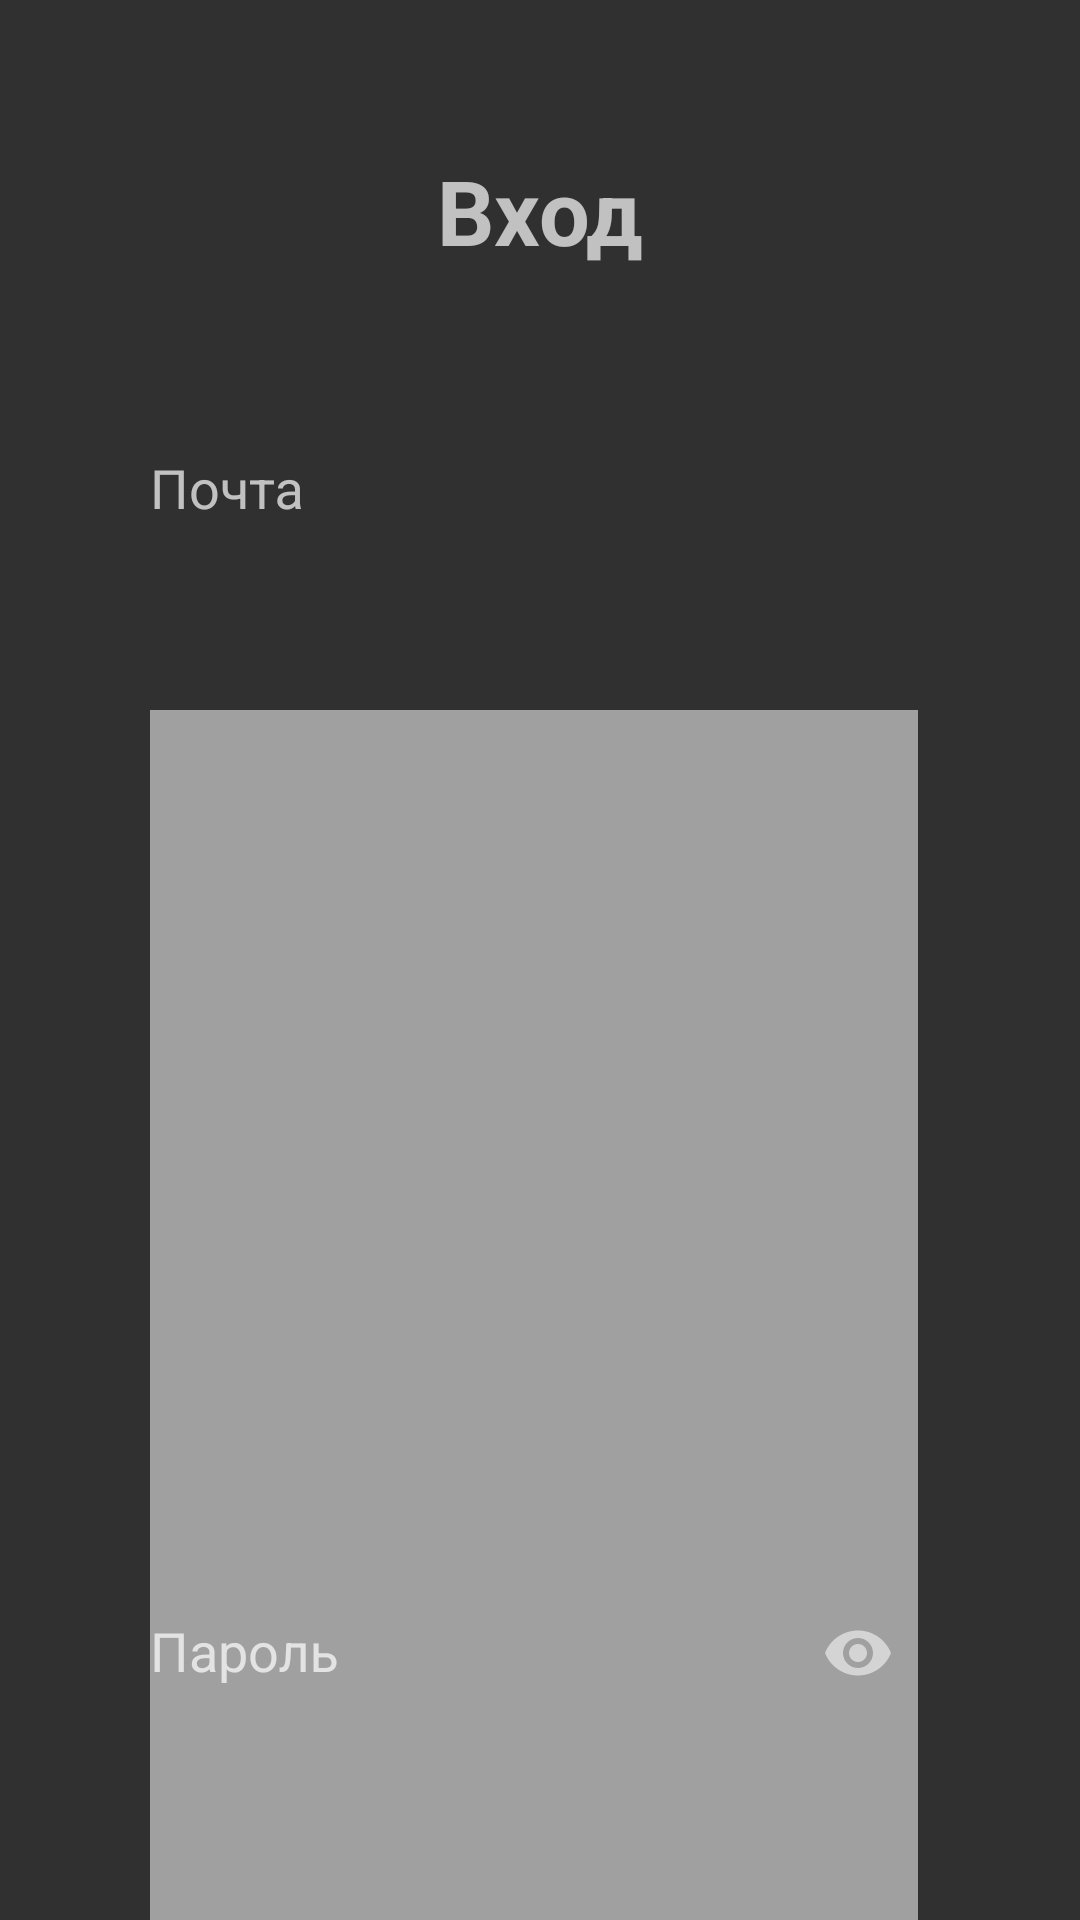

Write the Android layout XML for this screen, with the resource values it uses.
<!-- AndroidManifest.xml: application theme Theme.AppCompat -->
<!-- res/layout/activity_sign_in.xml -->
<?xml version="1.0" encoding="utf-8"?>
<androidx.constraintlayout.widget.ConstraintLayout xmlns:android="http://schemas.android.com/apk/res/android"
    xmlns:app="http://schemas.android.com/apk/res-auto"
    xmlns:tools="http://schemas.android.com/tools"
    android:layout_width="match_parent"
    android:layout_height="match_parent"
    tools:context=".signIn.SignInActivity">

    <TextView
        android:id="@+id/textView"
        android:layout_width="wrap_content"
        android:layout_height="wrap_content"
        android:layout_marginTop="50dp"
        android:text="Вход"
        android:textSize="30dp"
        android:textStyle="bold"
        app:layout_constraintEnd_toEndOf="parent"
        app:layout_constraintStart_toStartOf="parent"
        app:layout_constraintTop_toTopOf="parent" />

    <com.google.android.material.textfield.TextInputLayout
        android:id="@+id/inputEmailLayout"
        android:layout_width="match_parent"
        android:layout_height="wrap_content"
        android:layout_margin="50dp"
        app:layout_constraintEnd_toEndOf="parent"
        app:layout_constraintHorizontal_bias="0.5"
        app:layout_constraintStart_toStartOf="parent"
        app:layout_constraintTop_toBottomOf="@+id/textView"
        app:startIconDrawable="@drawable/ic_email">

        <com.google.android.material.textfield.TextInputEditText
            android:id="@+id/userEmail"
            android:layout_width="match_parent"
            android:layout_height="wrap_content"
            android:background="@color/transparent"
            android:hint="Почта" />
    </com.google.android.material.textfield.TextInputLayout>

    <com.google.android.material.textfield.TextInputLayout
        android:id="@+id/inputPasswordLayout"
        android:layout_width="match_parent"
        android:layout_height="wrap_content"
        android:layout_margin="50dp"
        app:layout_constraintEnd_toEndOf="parent"
        app:layout_constraintHorizontal_bias="0.5"
        app:layout_constraintStart_toStartOf="parent"
        app:layout_constraintTop_toBottomOf="@+id/inputEmailLayout"
        app:passwordToggleEnabled="true"
        app:startIconDrawable="@drawable/ic_password">


        <com.google.android.material.textfield.TextInputEditText
            android:id="@+id/userPassword"
            android:layout_width="match_parent"
            android:layout_height="wrap_content"
            android:background="@color/transparent"
            android:hint="Пароль"
            android:inputType="textPassword" />
    </com.google.android.material.textfield.TextInputLayout>

    <Button
        android:id="@+id/btnSignIn"
        android:layout_width="wrap_content"
        android:layout_height="wrap_content"
        android:layout_marginTop="12dp"
        android:text="Войти"
        app:layout_constraintEnd_toEndOf="parent"
        app:layout_constraintHorizontal_bias="0.498"
        app:layout_constraintStart_toStartOf="parent"
        app:layout_constraintTop_toBottomOf="@+id/tvForgotPassword" />

    <TextView
        android:id="@+id/textView8"
        android:layout_width="wrap_content"
        android:layout_height="wrap_content"
        android:layout_marginStart="104dp"
        android:layout_marginTop="28dp"
        android:text="Нету аккаунта? "
        app:layout_constraintStart_toStartOf="parent"
        app:layout_constraintTop_toBottomOf="@+id/btnSignIn" />

    <TextView
        android:id="@+id/tvCreateAccount"
        android:layout_width="wrap_content"
        android:layout_height="wrap_content"
        android:layout_marginStart="4dp"
        android:layout_marginTop="28dp"
        android:clickable="true"
        android:focusable="true"
        android:text="Создать"
        app:layout_constraintEnd_toEndOf="parent"
        app:layout_constraintHorizontal_bias="0.048"
        app:layout_constraintStart_toEndOf="@+id/textView8"
        app:layout_constraintTop_toBottomOf="@+id/btnSignIn" />

    <TextView
        android:id="@+id/tvForgotPassword"
        android:layout_width="wrap_content"
        android:layout_height="wrap_content"
        android:layout_marginTop="8dp"
        android:text="Забыли пароль?"
        app:layout_constraintEnd_toEndOf="parent"
        app:layout_constraintHorizontal_bias="0.176"
        app:layout_constraintStart_toStartOf="parent"
        app:layout_constraintTop_toBottomOf="@+id/inputPasswordLayout" />

    <TextView
        android:id="@+id/tvSignInWithGoogle"
        android:layout_width="match_parent"
        android:layout_height="41dp"
        android:layout_margin="50dp"
        android:layout_marginTop="48dp"
        android:background="@drawable/rectangle"
        android:gravity="center"
        android:text="Войти через Google"
        android:textColor="@color/black"
        android:textSize="20dp"
        android:textStyle="bold"
        app:layout_constraintEnd_toEndOf="parent"
        app:layout_constraintHorizontal_bias="0.495"
        app:layout_constraintStart_toStartOf="parent"
        app:layout_constraintTop_toBottomOf="@+id/textView8" />

    <ImageView
        android:id="@+id/imageView2"
        android:layout_width="23dp"
        android:layout_height="24dp"
        android:layout_marginEnd="256dp"
        app:layout_constraintBottom_toBottomOf="@+id/tvSignInWithGoogle"
        app:layout_constraintEnd_toEndOf="@+id/tvSignInWithGoogle"
        app:layout_constraintTop_toTopOf="@+id/tvSignInWithGoogle"
        app:layout_constraintVertical_bias="0.47"
        app:srcCompat="@drawable/googleg_standard_color_18" />

</androidx.constraintlayout.widget.ConstraintLayout>
<!-- resources referenced by this layout -->
<resources>
  <color name="black">#FF000000</color>
  <color name="transparent">#00FFFFFF</color>
  <!-- drawable ic_password: jpg bitmap (drawable, 47835 bytes) -->
  <!-- drawable rectangle (drawable) -->
  <?xml version="1.0" encoding="utf-8"?>
  <selector xmlns:android="http://schemas.android.com/apk/res/android"
      android:shape="rectangle">
      <item>
          <shape android:shape="rectangle">
              <solid android:color="@android:color/white" />
              <stroke
                  android:width="2dp"
                  android:color="@android:color/holo_blue_dark" />
              <corners android:radius="30dp" />
  
          </shape>
      </item>
  </selector>
</resources>
